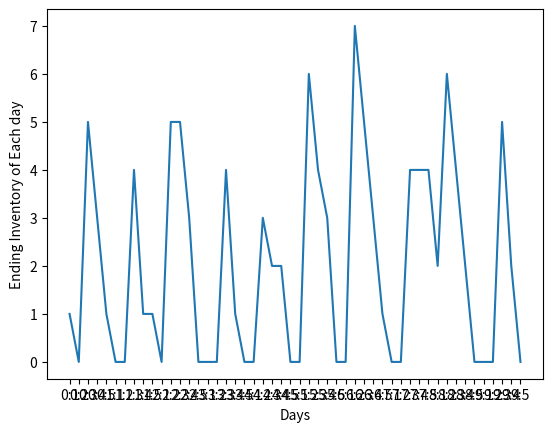

Here is the Python script that generated this plot:
# -*- coding: utf-8 -*-
"""Untitled13.ipynb

Automatically generated by Colaboratory.

Original file is located at
    https://colab.research.google.com/drive/1HUWkoXf5exu6SUcK4niPQBgRJ9BqvCD_
"""

import numpy as np

m = 11 #Maximum capacity
n= 5 #review length

begining_inventory= 3
total_demand= 0
ending_inventory= 0
shortage_quantity= 0
order_quantity= 8  
days_until_order_arrives= 2
arr_ending_inventory=[]
arr_days=[]
shortage_count=0


for cycle in range(10):
  print("Cycle no: ",cycle)
  for day in range (1,n+1):
    print("Day no: ", day)

    ##order arrives code: 
    days_until_order_arrives=days_until_order_arrives-1
    if(days_until_order_arrives==-1):
      begining_inventory= begining_inventory+ order_quantity
    

    daily_demand= np.random.choice(a=[0,1,2,3,4],p=[0.10,0.25,0.35,0.21,0.09])
    total_demand = daily_demand + shortage_quantity
    if total_demand> begining_inventory:
      shortage_quantity= total_demand-begining_inventory
      ending_inventory=0
      shortage_count=shortage_count+1

    else:
      ending_inventory= begining_inventory-total_demand
      shortage_quantity=0
    
    print("Begining Inventory: ",begining_inventory)
    print("Daily Demand: ",daily_demand)
    print("Ending Inventory: ",ending_inventory)
    print("Shortage Quantity: ",shortage_quantity)

    arr_ending_inventory.append(ending_inventory)
    arr_days.append(str(cycle) +":"+str(day) )
    begining_inventory=ending_inventory

    ##Review code (Task-1)
    #when day==n: , then you have to place an order. order_quantity; days_until_order_arrives (randomly)
    if day ==n:
      days_until_order_arrives= np.random.choice(a=[1,2,3],p=[0.6,0.3,0.1])
      order_quantity= m-ending_inventory
    print()


#average_ending_inventory
print("Average ending enventory", sum(arr_ending_inventory)/(n*(cycle+1)))
#number of days shortage occurs
print("Number of days shortage happend", shortage_count)
#ending inventory vs days graph:

import math
import random
import matplotlib.pyplot as plt
plt.plot(arr_days, arr_ending_inventory)
plt.rcParams["figure.figsize"] = (20,3)
plt.xlabel("Days") 
plt.ylabel("Ending Inventory of Each day") 
plt.show()
